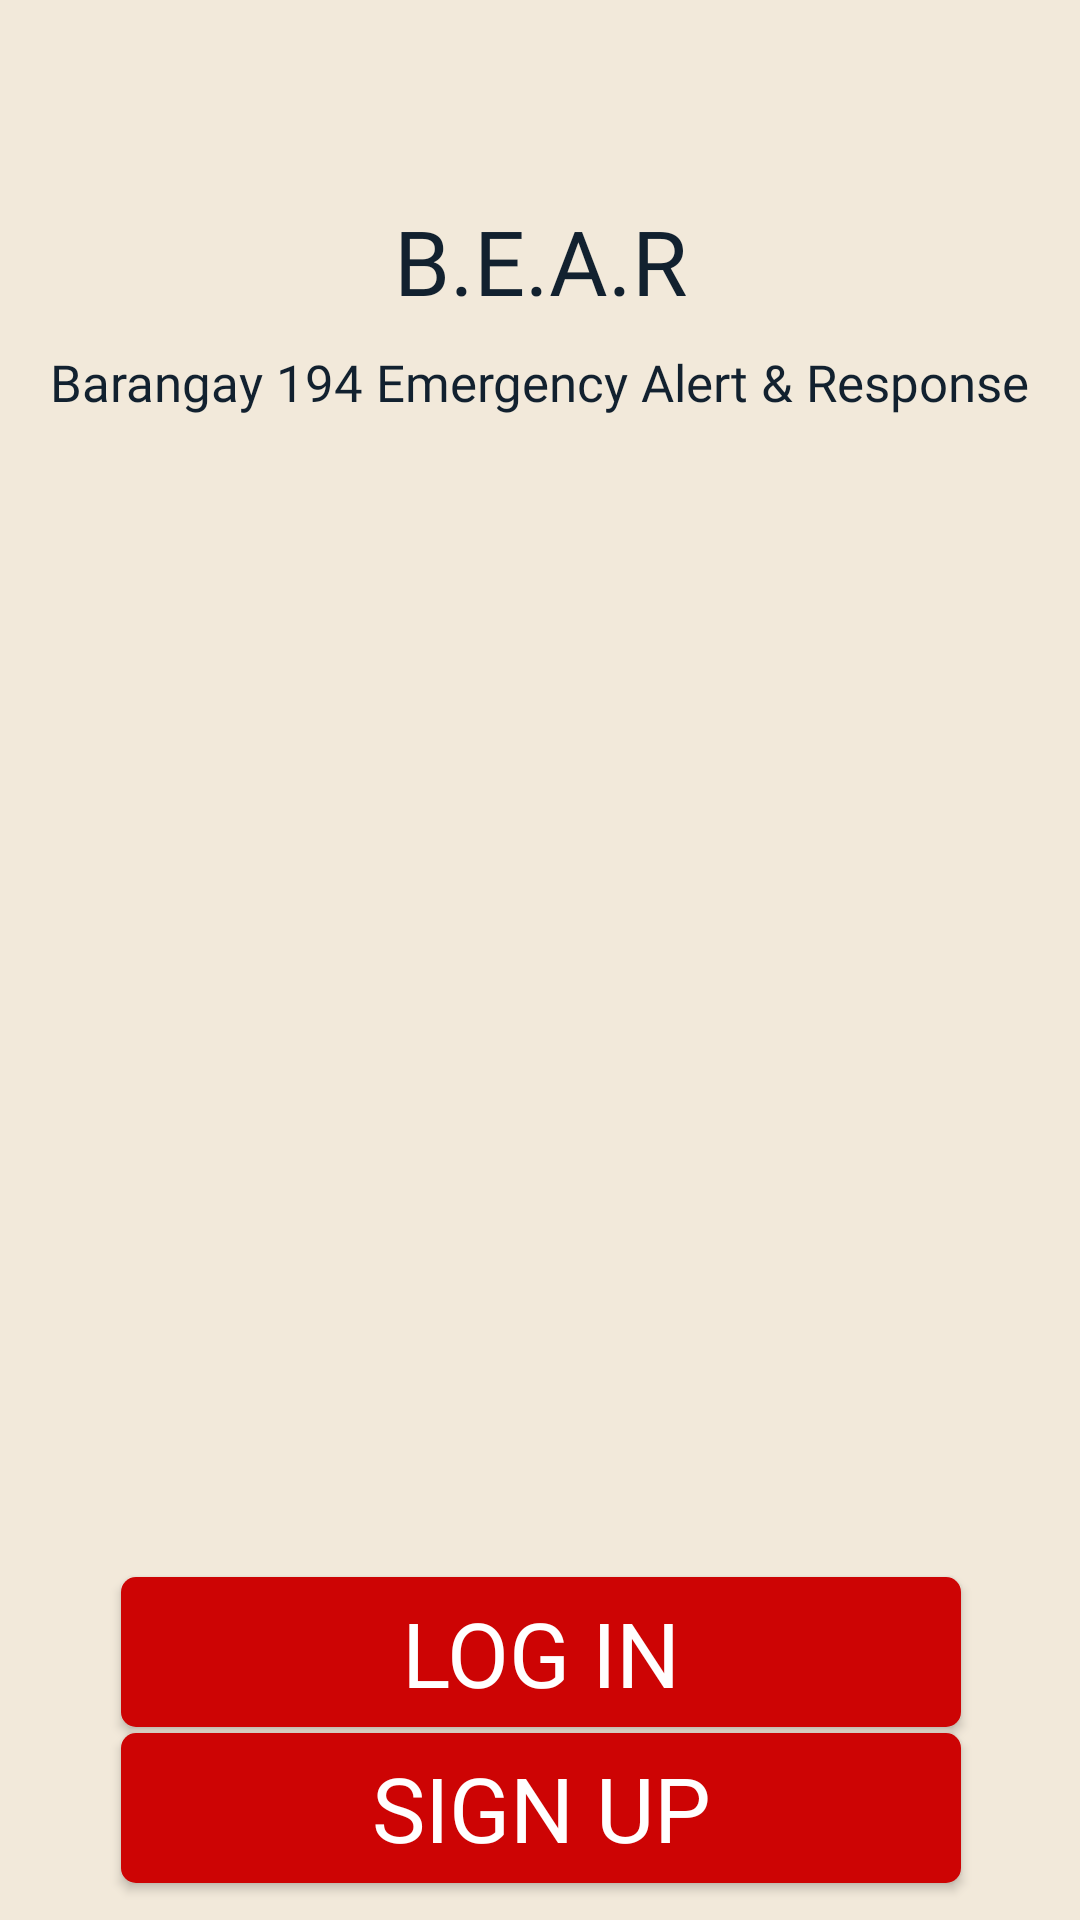

This screen was rendered from an Android layout file. Write that file and the resources it references.
<!-- AndroidManifest.xml: application theme Theme.BEARApp -->
<!-- res/layout/activity_landing.xml -->
<?xml version="1.0" encoding="utf-8"?>
<RelativeLayout xmlns:android="http://schemas.android.com/apk/res/android"
    xmlns:app="http://schemas.android.com/apk/res-auto"
    xmlns:tools="http://schemas.android.com/tools"
    android:id="@+id/main"
    android:layout_width="match_parent"
    android:layout_height="match_parent"
    android:orientation="vertical"
    android:pointerIcon="zoom_in"
    tools:context=".LandingActivity"
    android:background="@color/body">

    <androidx.constraintlayout.widget.ConstraintLayout
        android:layout_width="match_parent"
        android:layout_height="match_parent">


        <TextView
            android:id="@+id/B.E.A.R"
            android:layout_width="113dp"
            android:layout_height="54dp"
            android:layout_marginStart="50dp"
            android:layout_marginTop="60dp"
            android:layout_marginEnd="50dp"
            android:fontFamily="@font/b_font"
            android:gravity="center"
            android:text="@string/b_e_a_r"
            android:textColor="@color/blue"
            android:textSize="30sp"
            app:layout_constraintBottom_toBottomOf="@+id/bearr"
            app:layout_constraintEnd_toEndOf="parent"
            app:layout_constraintStart_toStartOf="parent"
            app:layout_constraintTop_toTopOf="parent"
            app:layout_constraintVertical_bias="0.0" />

        <ImageView
            android:id="@+id/bear"
            android:layout_width="300dp"
            android:layout_height="300dp"
            android:layout_marginTop="80dp"
            app:layout_constraintBottom_toBottomOf="parent"
            app:layout_constraintEnd_toEndOf="parent"
            app:layout_constraintStart_toStartOf="parent"
            app:layout_constraintTop_toBottomOf="@+id/bearr"
            app:layout_constraintVertical_bias="0.0"
            app:srcCompat="@drawable/bear" />

        <TextView
            android:id="@+id/bearr"
            android:layout_width="wrap_content"
            android:layout_height="wrap_content"
            android:layout_marginTop="116dp"
            android:fontFamily="@font/r_font"
            android:text="@string/barangay_194_emergency_alert_amp_response"
            android:textColor="@color/blue"
            android:textSize="17sp"
            app:layout_constraintEnd_toEndOf="parent"
            app:layout_constraintStart_toStartOf="parent"
            app:layout_constraintTop_toTopOf="parent"
            tools:ignore="MissingConstraints" />

        <Button
            android:id="@+id/login"
            android:layout_width="280dp"
            android:layout_height="50dp"
            android:background="@drawable/c_button"
            android:padding="5dp"
            android:fontFamily="@font/b_font"
            android:text="@string/log_in"
            android:textColor="@color/white"
            android:textSize="30sp"
            app:layout_constraintBottom_toBottomOf="parent"
            app:layout_constraintEnd_toEndOf="parent"
            app:layout_constraintHorizontal_bias="0.505"
            app:layout_constraintStart_toStartOf="parent"
            app:layout_constraintTop_toBottomOf="@+id/bear"
            app:layout_constraintVertical_bias="0.097" />

        <Button
            android:id="@+id/signup"
            android:layout_width="280dp"
            android:layout_height="50dp"
            android:background="@drawable/c_button"
            android:text="@string/sign_up"
            android:fontFamily="@font/b_font"
            android:textColor="@color/white"
            android:textSize="30sp"
            app:layout_constraintBottom_toBottomOf="parent"
            app:layout_constraintEnd_toEndOf="parent"
            app:layout_constraintHorizontal_bias="0.505"
            app:layout_constraintStart_toStartOf="parent"
            app:layout_constraintTop_toBottomOf="@+id/login"
            app:layout_constraintVertical_bias="0.136" />

    </androidx.constraintlayout.widget.ConstraintLayout>

</RelativeLayout>
<!-- resources referenced by this layout -->
<resources>
  <color name="blue">#12212F</color>
  <color name="body">#f2e9da</color>
  <color name="white">#FFFFFFFF</color>
  <!-- drawable c_button (drawable) -->
  <?xml version="1.0" encoding="utf-8"?>
  <selector xmlns:android="http://schemas.android.com/apk/res/android">
  <item android:state_pressed="false">
      <shape android:shape="rectangle">
      <solid android:color="#cd0404" />
      <corners android:radius="5dp" />
      </shape>
  </item>
      <item android:state_pressed="true">
          <shape android:shape="rectangle">
          <solid android:color="#9f0505" />
          <corners android:radius="5dp" />
          </shape>
      </item>
  </selector>
  <string name="b_e_a_r">B.E.A.R</string>
  <string name="barangay_194_emergency_alert_amp_response">
   Barangay 194 Emergency Alert &amp; Response 
  </string>
  <string name="log_in">LOG IN</string>
  <string name="sign_up">SIGN UP</string>
  <style name="Theme.BEARApp" parent="Base.Theme.BEARApp" />
  <style name="Base.Theme.BEARApp" parent="Theme.AppCompat.Light.NoActionBar">
          
      </style>
</resources>
